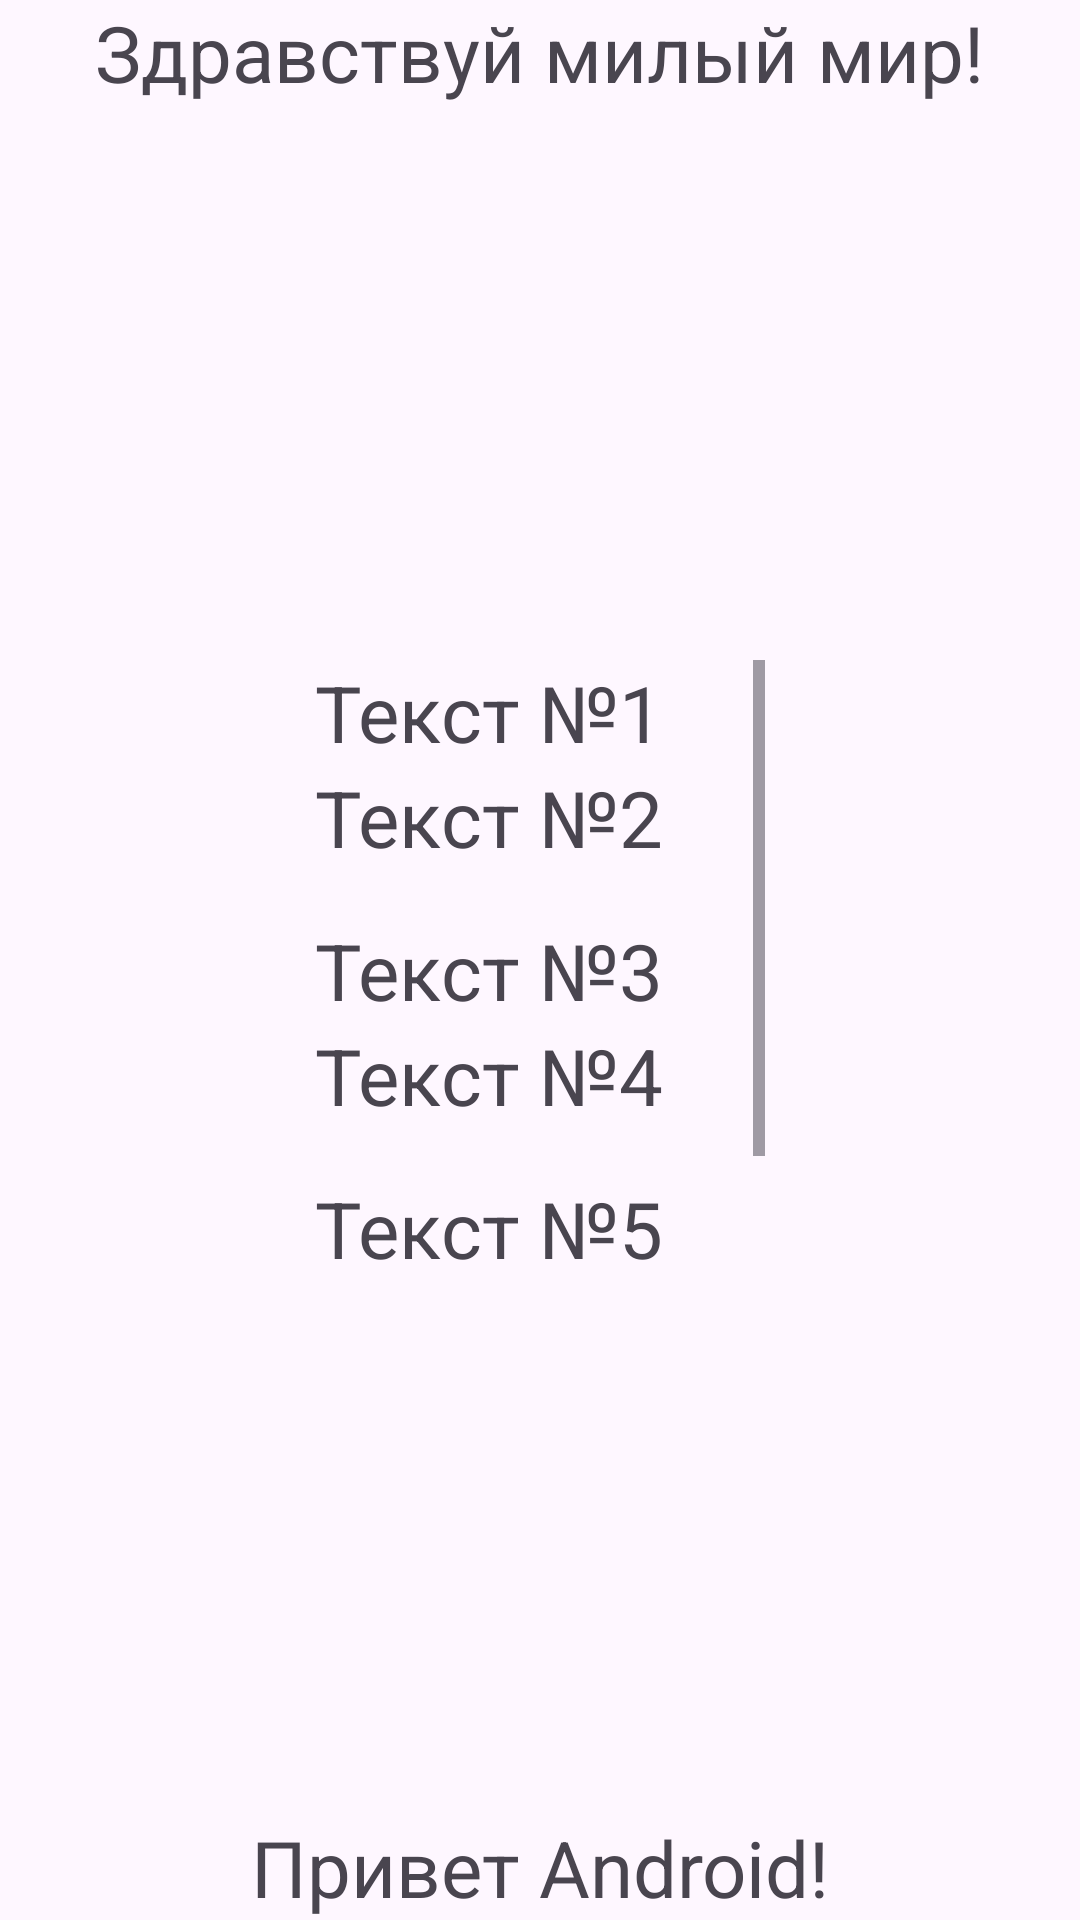

This screen was rendered from an Android layout file. Write that file and the resources it references.
<!-- AndroidManifest.xml: application theme Theme.Material3.Light -->
<!-- res/layout/fragment_frame_x_m_l.xml -->
<?xml version="1.0" encoding="utf-8"?>
<FrameLayout xmlns:android="http://schemas.android.com/apk/res/android"
    android:layout_width="match_parent"
    android:layout_height="match_parent"
    xmlns:app="http://schemas.android.com/apk/res-auto">

    <TextView
        android:layout_width="wrap_content"
        android:layout_height="wrap_content"
        android:layout_gravity="center_horizontal"
        android:text="Здравствуй милый мир!"
        android:textSize="26sp" />

    <TextView
        android:layout_width="wrap_content"
        android:layout_height="wrap_content"
        android:layout_gravity="bottom|center_horizontal"
        android:text="Привет Android!"
        android:textSize="26sp" />

    <include
        android:id="@+id/scrollView"
        layout="@layout/scroll_view"
        android:layout_width="150dp"
        android:layout_height="200dp"
        android:layout_gravity="center"
        />
</FrameLayout>
<!-- res/layout/scroll_view.xml (included above) -->
<?xml version="1.0" encoding="utf-8"?>
<ScrollView xmlns:android="http://schemas.android.com/apk/res/android"
    android:layout_width="match_parent"
    android:layout_height="match_parent">

    <LinearLayout
        android:layout_width="match_parent"
        android:layout_height="match_parent"
        android:orientation="vertical">

        <TextView
            android:layout_width="wrap_content"
            android:layout_height="wrap_content"
            android:text="Текст №1"
            android:textSize="26sp" />

        <TextView
            android:layout_width="wrap_content"
            android:layout_height="wrap_content"
            android:text="Текст №2"
            android:textSize="26sp" />

        <TextView
            android:layout_width="wrap_content"
            android:layout_height="wrap_content"
            android:layout_marginTop="16dp"
            android:text="Текст №3"
            android:textSize="26sp" />

        <TextView
            android:layout_width="wrap_content"
            android:layout_height="wrap_content"
            android:text="Текст №4"
            android:textSize="26sp" />

        <TextView
            android:layout_width="wrap_content"
            android:layout_height="wrap_content"
            android:layout_marginTop="16dp"
            android:text="Текст №5"
            android:textSize="26sp" />

        <TextView
            android:layout_width="wrap_content"
            android:layout_height="wrap_content"
            android:text="Текст №6"
            android:textSize="26sp" />
    </LinearLayout>
</ScrollView>
<!-- resources referenced by this layout -->
<resources>

</resources>
